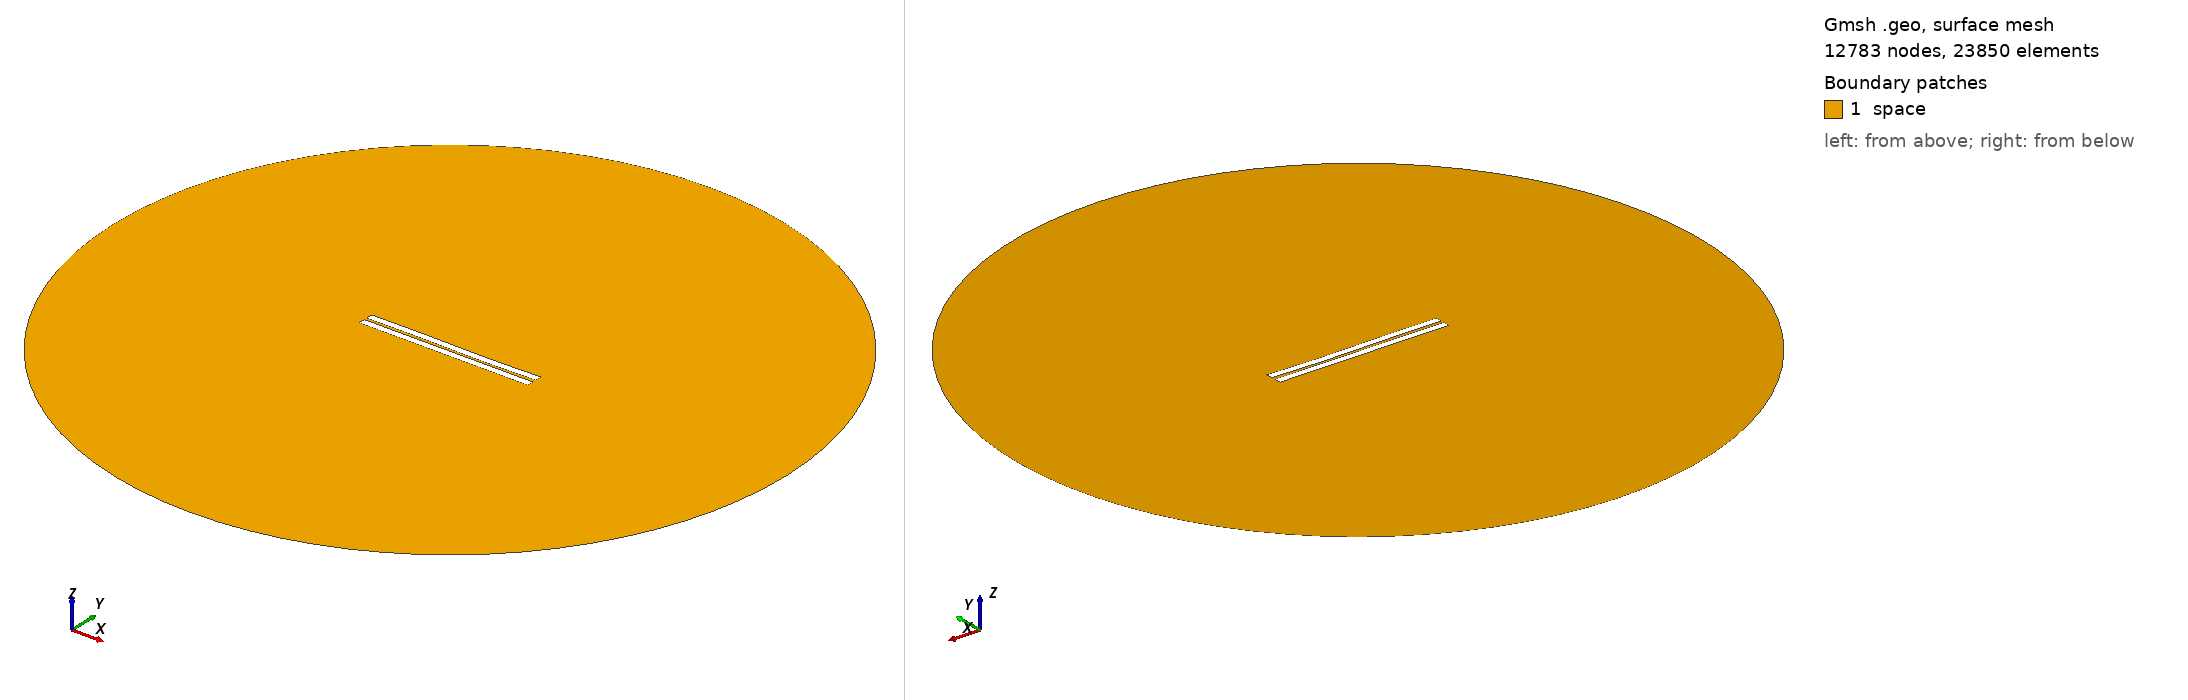

Gmsh geometry script, surface-meshed: 12783 nodes, 23850 surface elements. Boundary patches (legend numbers): 1 space. Left view from above one corner, right view from below the opposite corner. Legend entries are the model's physical surfaces. The drawing asked Gmsh for element sizes between 1% and 20% of the model's largest extent; the script's own settings can give other sizes.

=== 298.geo (drawn) ===
//---------------------------------------
// Geometry kernel
//---------------------------------------

SetFactory("OpenCASCADE");



//---------------------------------------
// Parameters of the geometry
//---------------------------------------

// Overetch of the upper plate
overetch = 0.0;

// Distance between the plates
distance = 1.5;

// Discretization over the x axis (for the deformation)
nx = 50; 

// Length of the plate
L = 100 - overetch; 

// Number of modes
n = 4; 

// 1st mode coefficient
coeff(1) = 0.0;
beta(1) = 0.596864 * 3.1415926535 / L;

// 2nd mode coefficient
coeff(2) = -0.075;
beta(2) = 1.49418 * 3.1415926535 / L;

// 3rd mode coefficient
coeff(3) = 0.15;
beta(3) = 2.50025 * 3.1415926535 / L;

// 4th mode coefficient
coeff(4) = 0.0;
beta(4) = 3.49999 * 3.1415926535 / L;



//---------------------------------------
// Upper plate (deformed rectangle)
//---------------------------------------

// Coordiantes of the upper plate
xmin = -50;
xmax = 50 - overetch;

// Height of the upper plate
yheight = 4 - 2 * overetch;

// Indexes of the points
UpperID[] = {};
LowerID[] = {};
LeftID[] = {};
RightID[] = {};

// Point index
p = 1;

// Horizontal edges
For i In {1:nx}
    x = xmin + (i-1)*(xmax - xmin)/(nx-1);

    y_bottom = distance / 2 + overetch;
    For j In {1:n}
        C = (Cosh(beta(j)*L) + Cos(beta(j)*L)) / (Sinh(beta(j)*L) + Sin(beta(j)*L));
        y_bottom  = y_bottom + coeff(j) * (Cosh(beta(j)*(x+50)) - Cos(beta(j)*(x+50)) - C * (Sinh(beta(j)*(x+50)) - Sin(beta(j)*(x+50))));
    EndFor

    y_top = y_bottom + yheight;

    Point(p) = {x, y_top, 0, 1.0};
    UpperID[i] = p;
    p = p + 1;

    Point(p) = {x, y_bottom, 0, 1.0};
    LowerID[i] = p;
    p = p + 1;
EndFor

// Create point lists
UpperPts[] = {}; LowerPts[] = {};
For i In {1:nx}
  UpperPts[] += {UpperID[i]};
  LowerPts[] += {LowerID[i]};
EndFor

// Build splines
Spline(1) = {UpperPts[]};
Spline(2) = {LowerPts[]};
Line(3) = {LowerPts[nx-1], UpperPts[nx-1]};
Line(4) = {LowerPts[0], UpperPts[0]};

// Build the plane surface
Curve Loop(1) = {2, 3, -1, -4};
Plane Surface(1) = {1};



//---------------------------------------
// Lower plate (rectangle)
//---------------------------------------

// Vertices
Point(1001) = {-50, -1, 0, 1.0};
Point(1002) = { 50, -1, 0, 1.0};
Point(1003) = { 50,  -5, 0, 1.0};
Point(1004) = {-50,  -5, 0, 1.0};

// Edges
Line(5) = {1001, 1002};
Line(6) = {1002, 1003};
Line(7) = {1003, 1004};
Line(8) = {1004, 1001};

// Plane surface
Line Loop(2) = {5, 6, 7, 8};
Plane Surface(2) = {2}; 



//---------------------------------------
// Outer (fictious) boundary
//---------------------------------------

// Points
Point(1005) = {0, 0, 0};       // Center
Point(1006) = {200, 0, 0};     // Start point
Point(1007) = {0, 200, 0};     // 90 degrees
Point(1008) = {-200, 0, 0};    // 180 degrees
Point(1009) = {0, -200, 0};    // 270 degrees

// Circle arcs (each needs start, center, end)
Circle(9) = {1006, 1005, 1007};
Circle(10) = {1007, 1005, 1008};
Circle(11) = {1008, 1005, 1009};
Circle(12) = {1009, 1005, 1006};

// Plane surface for the entire domain
Curve Loop(3) = {9, 10, 11, 12};
Surface(3) = {3};

// Subtract the plates from the whole domain to obtain the actual domain where we want to solve the equations
BooleanDifference{ Surface{3}; Delete; }{ Surface{1}; Surface{2}; Delete; }




//---------------------------------------
// Transfinite Lines/Curves
//---------------------------------------

// Set the number of points on the boundaries
r = 7;

// Plates
Transfinite Curve {1, 2} = 50*r Using Progression 1;
Transfinite Curve {3, 4} = 2*r Using Progression 1;
Transfinite Line {5, 7} = 50*r Using Progression 1;
Transfinite Line {6, 8} = 2*r Using Progression 1;

// Outer boundary
Transfinite Line {9, 10, 11, 12} = 20 Using Progression 1;



//---------------------------------------
// Physical groups
//---------------------------------------                

// Physical curves (boundaries)
Physical Line("force_segment", 10) = {2};
Physical Line("upper_plate", 11) = {1, 3, 4};
Physical Line("lower_plate", 12) = {5, 6, 7, 8};
Physical Line("boundary", 20) = {9, 10, 11, 12};

// Physical Surfaces
Physical Surface("space", 30) = {3};



//---------------------------------------
// 6. Generate the Mesh
//---------------------------------------

// 2D mesh generation
Mesh 2;
